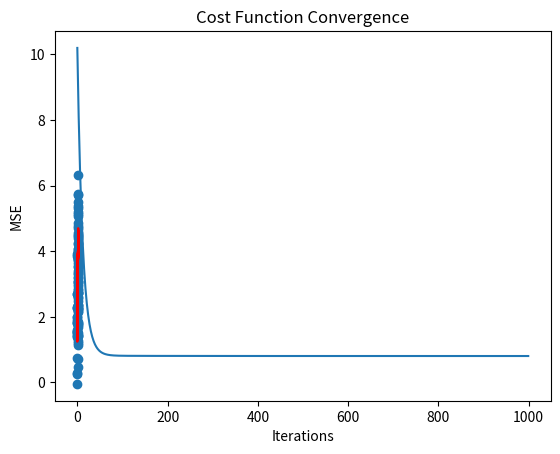

Write Python code to recreate this figure.
import numpy as np
import matplotlib.pyplot as plt

# ----------------------------
# Create Synthetic Dataset
# ----------------------------
np.random.seed(42)
X = 2 * np.random.rand(100, 1)
y = 2 * X + 1 + np.random.randn(100, 1)

# ----------------------------
# Linear Regression from Scratch
# ----------------------------
class LinearRegression:
    def __init__(self, lr=0.01, n_iters=1000):
        self.lr = lr
        self.n_iters = n_iters
        self.w = 0
        self.b = 0
        self.costs = []

    def mse(self, y, y_pred):
        return np.mean((y - y_pred) ** 2)

    def fit(self, X, y):
        n = len(y)

        for _ in range(self.n_iters):
            y_pred = self.w * X + self.b

            dw = (-2 / n) * np.sum(X * (y - y_pred))
            db = (-2 / n) * np.sum(y - y_pred)

            self.w -= self.lr * dw
            self.b -= self.lr * db

            cost = self.mse(y, y_pred)
            self.costs.append(cost)

    def predict(self, X):
        return self.w * X + self.b

    def r2_score(self, y, y_pred):
        ss_total = np.sum((y - np.mean(y)) ** 2)
        ss_residual = np.sum((y - y_pred) ** 2)
        return 1 - (ss_residual / ss_total)


# ----------------------------
# Train Model
# ----------------------------
model = LinearRegression()
model.fit(X, y)
y_pred = model.predict(X)

print("Weight:", model.w)
print("Bias:", model.b)
print("R2 Score:", model.r2_score(y, y_pred))

# ----------------------------
# Plot Regression Line
# ----------------------------
plt.scatter(X, y)
plt.plot(X, y_pred, color='red')
plt.title("Linear Regression from Scratch")
plt.savefig("regression_line.png")
plt.show()

# ----------------------------
# Plot Cost Convergence
# ----------------------------
plt.plot(model.costs)
plt.title("Cost Function Convergence")
plt.xlabel("Iterations")
plt.ylabel("MSE")
plt.savefig("cost_convergence.png")
plt.show()

